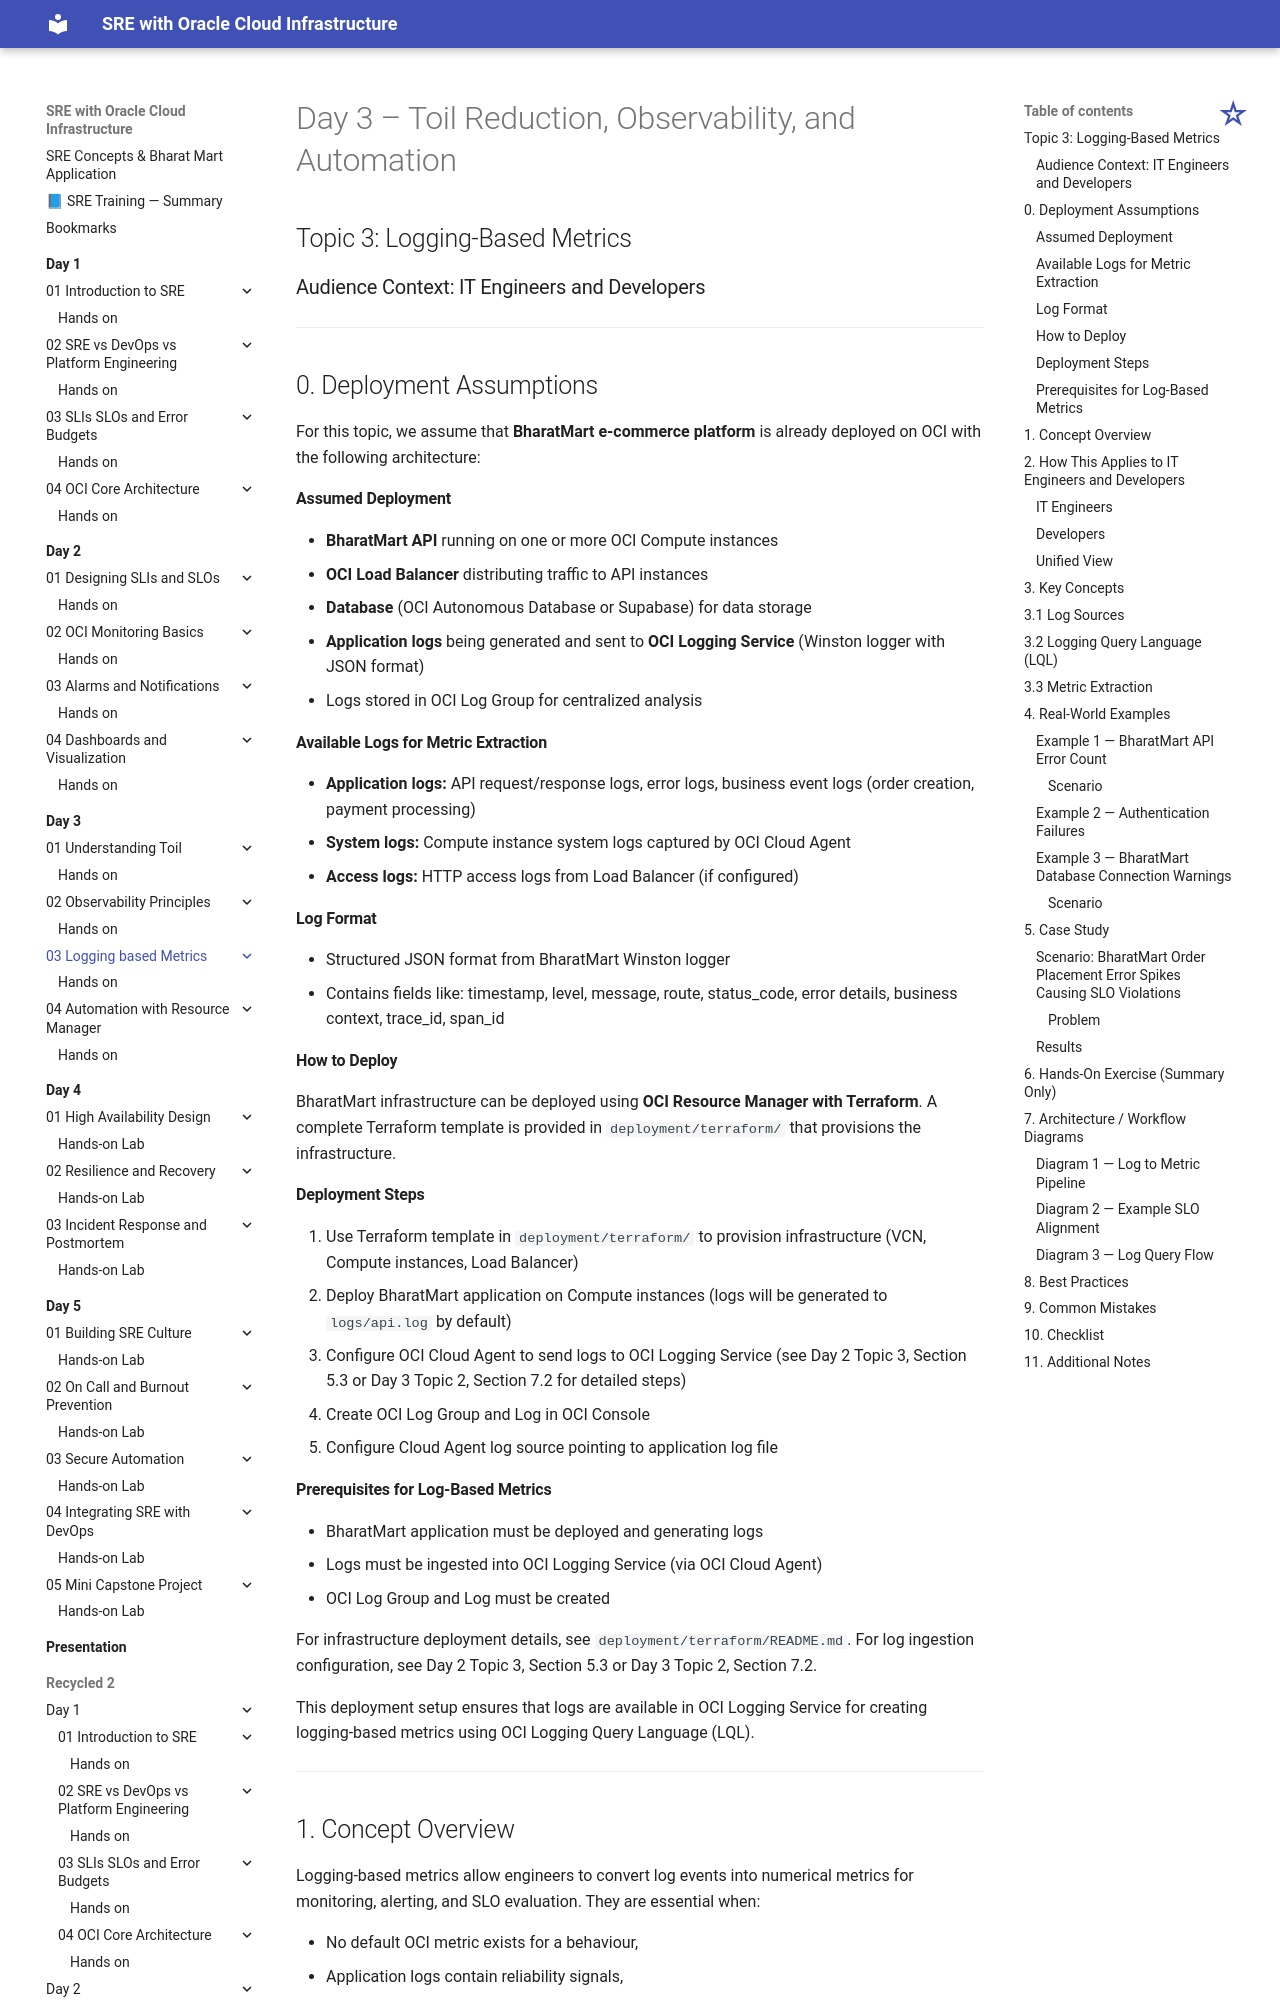

repository: atingupta2006/oci-sre-dec-25 · page: Day-3/03-Logging-based-Metrics/index.html · generator: mkdocs

# Day 3 – Toil Reduction, Observability, and Automation

## Topic 3: Logging-Based Metrics



### Audience Context: IT Engineers and Developers

---

## 0. Deployment Assumptions

For this topic, we assume that **BharatMart e-commerce platform** is already deployed on OCI with the following architecture:

#### Assumed Deployment
* **BharatMart API** running on one or more OCI Compute instances
* **OCI Load Balancer** distributing traffic to API instances
* **Database** (OCI Autonomous Database or Supabase) for data storage
* **Application logs** being generated and sent to **OCI Logging Service** (Winston logger with JSON format)
* Logs stored in OCI Log Group for centralized analysis

#### Available Logs for Metric Extraction
* **Application logs:** API request/response logs, error logs, business event logs (order creation, payment processing)
* **System logs:** Compute instance system logs captured by OCI Cloud Agent
* **Access logs:** HTTP access logs from Load Balancer (if configured)

#### Log Format
* Structured JSON format from BharatMart Winston logger
* Contains fields like: timestamp, level, message, route, status_code, error details, business context, trace_id, span_id

#### How to Deploy

BharatMart infrastructure can be deployed using **OCI Resource Manager with Terraform**. A complete Terraform template is provided in `deployment/terraform/` that provisions the infrastructure.

#### Deployment Steps
1. Use Terraform template in `deployment/terraform/` to provision infrastructure (VCN, Compute instances, Load Balancer)
2. Deploy BharatMart application on Compute instances (logs will be generated to `logs/api.log` by default)
3. Configure OCI Cloud Agent to send logs to OCI Logging Service (see Day 2 Topic 3, Section 5.3 or Day 3 Topic 2, Section 7.2 for detailed steps)
4. Create OCI Log Group and Log in OCI Console
5. Configure Cloud Agent log source pointing to application log file
